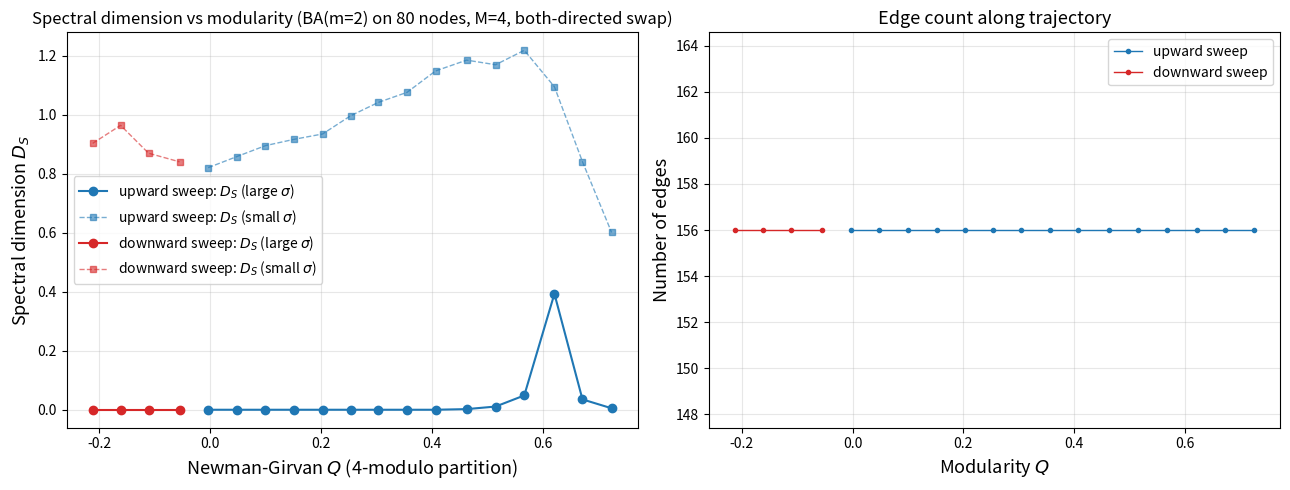

The script that saved this image:
"""Walk the Newman-Girvan modularity Q of an abstract undirected graph
in either direction by swap moves directed against a fixed modulo-M
partition.

At initialization, vertex ``v`` is assigned to community ``v % M``;
that labeling stays constant for the entire sweep.  Each iteration
proposes a swap constrained to two randomly-chosen communities
``(c1, c2)``:

    'up'   -> remove c1<->c2 edge + add within-c1 or within-c2 non-edge
              (raises within-module edge count, lowers between).
    'down' -> remove within-c1 or within-c2 edge + add c1<->c2 non-edge.

Within-edge count changes by exactly +1 ('up') or -1 ('down') per
swap, so the partition's Newman-Girvan Q tracks roughly monotonically
with iteration count -- sufficient for the threshold-driven D_S
sampling done here.

Whenever Q crosses the next ``target_dq`` increment we measure the
spectral dimension D_S via discrete diffusion, optionally with
bipartite-detection and negative-D_S retry safety nets driven by
graph thermalization.

Modularity follows Newman & Girvan (2004) with respect to the fixed
modulo partition: ``Q = sum_c [L_c/m - (D_c/2m)^2]``, where ``L_c`` is
the number of edges within community ``c``, ``D_c`` is the sum of
degrees in ``c``, and ``m = |E|``.

Run with ``--direction both`` to sweep up *and* down from the initial
graph and plot D_S vs Q over the full range.
"""
from __future__ import annotations

import argparse
import logging
import sys
import time
from dataclasses import dataclass
from typing import Iterable

import matplotlib.pyplot as plt
import networkx as nx
import numpy as np
from scipy import sparse


logger = logging.getLogger(__name__)


# ---------------------------------------------------------------------------
# Value types
# ---------------------------------------------------------------------------


@dataclass(frozen=True)
class SwapMove:
    """A swap operation that removes one edge and adds another.

    Preserves ``|E|`` (the total edge count).

    Attributes
    ----------
    remove : tuple[int, int]
        The edge to remove, with smaller index first.
    add : tuple[int, int]
        The non-edge to add, with smaller index first.
    """
    remove: tuple[int, int]
    add: tuple[int, int]


@dataclass(frozen=True)
class Measurement:
    """A single recorded point on the (Q, D_S) trajectory.

    Attributes
    ----------
    Q : float
        Newman-Girvan modularity at the time of measurement, computed
        with respect to the fixed modulo-M partition.
    ds_small : float
        Spectral dimension averaged over short diffusion times
        (small sigma).  ``NaN`` if the graph has no valid sigma points.
    ds_large : float
        Spectral dimension averaged over long diffusion times
        (large sigma).  ``NaN`` in the same conditions.
    n_edges : int
        Number of undirected edges at the measurement.
    iter : int
        Sweep iteration index at which this point was recorded.
    direction : str
        Either ``'up'`` or ``'down'``; the sweep direction this point
        belongs to.
    """
    Q: float
    ds_small: float
    ds_large: float
    n_edges: int
    iter: int
    direction: str


@dataclass
class OptimizerConfig:
    """Hyperparameters for :class:`Optimizer`.

    Attributes
    ----------
    target_dq : float
        Q increment between recorded measurements.  Smaller -> denser
        sampling, longer runtime.  Default ``0.05``.
    max_iterations : int
        Hard cap on iterations per sweep direction.  Default ``400``.
    n_diffusion_walks : int
        Number of diffusion start nodes per spectral-dimension
        measurement.  Capped at ``Graph.n_nodes`` if larger.  Default
        ``80``.
    max_sigma : int
        Maximum diffusion time per measurement.  Cost is
        ``O(max_sigma * n_diffusion_walks * nnz)``.  Default ``200``.
    thermalization : int
        Number of degree-preserving random edge swaps per
        thermalization round (used both at startup and by the safety
        wrappers around measurement).  ``0`` disables the safety
        mechanisms.  Default ``0``.
    bipartite_check_frequency : float
        Probability in ``[0, 1]`` of running an
        :meth:`Graph.is_bipartite` check before each measurement; if
        bipartite, thermalize once.  ``0`` disables.  Default ``0.0``.
    negative_retry_max : int
        Maximum thermalize-and-retry attempts when a D_S measurement
        comes back negative (a centered-difference artifact).  Default
        ``10``.
    epsilon_q_max : float
        Absolute tolerance for the up-sweep's early-exit check.  When
        ``current_Q >= (1 - 1/M) - epsilon_q_max`` we declare the
        sweep effectively at the theoretical max for the partition
        and stop, avoiding long Type-2-only tails after Q has
        plateaued.  Set to ``0`` to disable.  Default ``0.01``.
    """
    target_dq: float = 0.05
    max_iterations: int = 400
    n_diffusion_walks: int = 80
    max_sigma: int = 200
    thermalization: int = 0
    bipartite_check_frequency: float = 0.0
    negative_retry_max: int = 10
    epsilon_q_max: float = 0.01


# ---------------------------------------------------------------------------
# ProgressBar: single-line, in-place, graphical progress display
# ---------------------------------------------------------------------------


class ProgressBar:
    """Single-line, in-place graphical progress display.

    Renders a graphical bar with an iteration counter plus arbitrary
    key=value postfix data; updates in place via carriage return and
    an ANSI clear-to-end-of-line escape.  Disabled (no-op) when the
    output stream is not a TTY (e.g. inside a pipe / log file), so
    output stays clean in those contexts.

    Use as a context manager so the trailing newline is emitted on
    exit::

        with ProgressBar(total=100, desc='up') as bar:
            for i in range(100):
                bar.update(current=i, Q=f'{q:.4f}')

    Attributes
    ----------
    BAR_FILLED, BAR_EMPTY : str
        Glyphs used for the filled / empty portions of the bar.
    """

    BAR_FILLED = '█'
    BAR_EMPTY = '░'
    _MIN_INTERVAL = 0.05  # seconds; cap renders at ~20 fps

    def __init__(self, total, desc='', bar_width=30, stream=None):
        self.total = max(0, int(total))
        self.desc = str(desc)
        self.bar_width = max(4, int(bar_width))
        self.stream = stream or sys.stderr
        self.current = 0
        self.postfix: dict[str, str] = {}
        self._enabled = bool(getattr(self.stream, 'isatty', lambda: False)())
        self._last_render = 0.0

    def __enter__(self):
        return self

    def __exit__(self, exc_type, exc_val, exc_tb):
        self.close()

    def update(self, current=None, force=False, **postfix):
        """Refresh the bar with new state.

        Parameters
        ----------
        current : int, optional
            Iteration index.  If omitted, the previous value is kept.
        force : bool, optional
            If True, render immediately, bypassing the throttle.
        **postfix
            key=value pairs displayed after the bar.  Insertion order
            is preserved on first add; existing keys are updated in
            place.
        """
        if current is not None:
            self.current = int(current)
        if postfix:
            self.postfix.update({k: str(v) for k, v in postfix.items()})
        if not self._enabled:
            return
        now = time.monotonic()
        if not force and (now - self._last_render < self._MIN_INTERVAL):
            return
        self._render()
        self._last_render = now

    def write_above(self, message):
        """Print ``message`` on its own line above the bar without
        permanently disrupting the bar.

        Falls back to a plain ``print`` on non-TTY streams.
        """
        if not self._enabled:
            print(message, file=self.stream)
            return
        self.stream.write('\r\x1b[2K' + str(message) + '\n')
        self.stream.flush()
        self._render()

    def close(self):
        """Render the final state and move the cursor to a fresh line.

        Idempotent.  Called automatically when the bar is used as a
        context manager.
        """
        if not self._enabled:
            return
        self._render()
        self.stream.write('\n')
        self.stream.flush()
        self._enabled = False

    def _render(self):
        bar = self._make_bar()
        post = '  '.join(f"{k}={v}" for k, v in self.postfix.items())
        remaining = max(0, self.total - self.current)
        line = (f"{self.desc} [{bar}] {self.current}/{self.total} "
                f"({remaining} left)  {post}")
        self.stream.write('\r\x1b[2K' + line)
        self.stream.flush()

    def _make_bar(self):
        if self.total == 0:
            return self.BAR_EMPTY * self.bar_width
        filled = min(self.bar_width,
                     int(self.bar_width * self.current / self.total))
        return (self.BAR_FILLED * filled
                + self.BAR_EMPTY * (self.bar_width - filled))


# ---------------------------------------------------------------------------
# Graph: immutable wrapper around a scipy sparse adjacency, with all the
# operations we need (modularity, spectral dimension, swap, thermalize, ...).
# ---------------------------------------------------------------------------


class Graph:
    """Immutable undirected graph backed by a scipy sparse adjacency.

    Construction is via ``Graph(adjacency)`` or one of the factory
    classmethods (:meth:`mst`, :meth:`barabasi_albert`).  All
    transformations -- :meth:`with_swap`, :meth:`thermalize` -- return
    a new ``Graph`` rather than mutating in place, so any ``Graph``
    instance is safe to share between callers.

    Parameters
    ----------
    adjacency : scipy.sparse.spmatrix
        Symmetric, binary (0/1) adjacency.  Self-loops are not
        expected and are not enforced against.
    """

    # --- construction --------------------------------------------------

    def __init__(self, adjacency):
        self._A = adjacency.tocsc()

    @classmethod
    def mst(cls, n_nodes, rng):
        """Build the minimum spanning tree of a complete graph on
        ``n_nodes`` with iid uniform edge weights.

        Generates a symmetric weight matrix W ~ Uniform[0, 1) for all
        off-diagonal entries, computes the MST, and binarizes.  Result
        has exactly ``n_nodes - 1`` edges, is connected, and is always
        bipartite (every tree is).

        Parameters
        ----------
        n_nodes : int
            Number of nodes.
        rng : numpy.random.Generator
            Random source for the edge weights.

        Returns
        -------
        Graph
        """
        if n_nodes <= 1:
            return cls(sparse.csc_matrix((n_nodes, n_nodes)))
        W = rng.random((n_nodes, n_nodes))
        W = (W + W.T) / 2
        np.fill_diagonal(W, 0.0)
        mst = sparse.csgraph.minimum_spanning_tree(sparse.csr_matrix(W))
        A = mst.maximum(mst.T)
        A.data[:] = 1.0
        return cls(A)

    @classmethod
    def barabasi_albert(cls, n_nodes, m, rng):
        """Build a Barabasi-Albert preferential-attachment graph.

        Wraps ``networkx.barabasi_albert_graph(n_nodes, m)``.  Each new
        node attaches to ``m`` existing nodes with probability
        proportional to current degree; asymptotic degree distribution
        ``P(k) ~ k^{-3}`` (scale-free).  ``m == 1`` is a tree (always
        bipartite); ``m >= 2`` generally has odd cycles.

        Parameters
        ----------
        n_nodes : int
            Total node count.  If ``n_nodes <= m``, falls back to a
            complete graph on those nodes.
        m : int
            Edges added per new node.  Must be ``>= 1``.
        rng : numpy.random.Generator
            Used to draw a 32-bit seed for networkx (so the graph is
            reproducible from this script's seed).

        Returns
        -------
        Graph
        """
        if n_nodes <= 0:
            return cls(sparse.csc_matrix((0, 0)))
        if n_nodes <= m:
            G = nx.complete_graph(n_nodes)
        else:
            seed = int(rng.integers(0, 2**31 - 1))
            G = nx.barabasi_albert_graph(n_nodes, m, seed=seed)
        A = nx.to_scipy_sparse_array(G, format='csc', dtype=float)
        A.data[:] = 1.0
        return cls(A)

    # --- repr / accessors ---------------------------------------------

    def __repr__(self):
        return f"Graph(n_nodes={self.n_nodes}, n_edges={self.n_edges})"

    @property
    def adjacency(self):
        """The symmetric binary adjacency as a CSC matrix."""
        return self._A

    @property
    def n_nodes(self):
        """Number of nodes."""
        return self._A.shape[0]

    @property
    def n_edges(self):
        """Number of undirected edges."""
        return int(self._A.nnz / 2)

    @property
    def degree(self):
        """Degree sequence as a 1-D ``numpy.ndarray`` of int.

        ``self.degree[i]`` is the number of edges incident to node ``i``.
        """
        return np.asarray(self._A.sum(axis=0)).ravel().astype(int)

    def has_edge(self, i, j):
        """Return True iff ``(i, j)`` is an edge."""
        return self._A[i, j] != 0

    def edges(self):
        """Return the edge list as ``(i, j)`` tuples with ``i < j``.

        Returns
        -------
        list of tuple[int, int]
        """
        coo = sparse.triu(self._A, k=1).tocoo()
        return [(int(i), int(j))
                for i, j in zip(coo.row.tolist(), coo.col.tolist())]

    # --- structural queries -------------------------------------------

    def is_bipartite(self):
        """Return True iff the graph is bipartite.

        A graph is bipartite iff its node set admits a 2-coloring with
        no monochromatic edge -- equivalently, contains no odd cycle.
        Empty / zero-edge graphs are trivially bipartite.

        Returns
        -------
        bool
        """
        if self.n_nodes == 0 or self._A.nnz == 0:
            return True
        return nx.is_bipartite(nx.from_scipy_sparse_array(self._A))

    # --- random walk / spectral dimension -----------------------------

    def transition_matrix(self):
        """Build the column-stochastic random-walk transition matrix.

        ``T[i, j] = A[i, j] / deg(j)``.  Each column for a node with
        ``deg > 0`` sums to 1.  Isolated-node columns are all zero
        (we substitute ``deg = 1`` to avoid division by zero, which
        leaves the zero column untouched -- the walker has no out-mass
        and stays put, which is the semantically correct behavior).

        Returns
        -------
        scipy.sparse.csc_matrix or None
            ``None`` if the graph has no nodes; otherwise the
            ``(n, n)`` transition matrix.
        """
        if self.n_nodes == 0:
            return None
        deg = self.degree.astype(float)
        deg[deg == 0] = 1.0
        return (self._A @ sparse.diags(1.0 / deg)).tocsc()

    def diffuse(self, starts, max_sigma):
        """Run discrete random-walk diffusion from each start node.

        For each ``start`` index, computes the return probability
        ``P(sigma) = (T^sigma)[start, start]`` for every
        ``sigma in {0, 1, ..., max_sigma}`` by successive sparse
        matrix-vector products.  ``P(0) = 1`` by definition.

        Parameters
        ----------
        starts : numpy.ndarray of int
            Indices of the start nodes; one diffusion process per
            start.  Shape ``(n_diffusion_walks,)``.
        max_sigma : int
            Maximum diffusion time (inclusive).

        Returns
        -------
        numpy.ndarray of float
            Return probabilities, shape
            ``(n_diffusion_walks, max_sigma + 1)``.  Entry
            ``[w, sigma]`` is ``P_w(sigma)``.
        """
        T = self.transition_matrix()
        n_diffusion_walks = len(starts)
        rp = np.zeros((n_diffusion_walks, max_sigma + 1))
        rp[:, 0] = 1.0
        if T is None:
            return rp
        prob = np.zeros((T.shape[0], n_diffusion_walks))
        prob[starts, np.arange(n_diffusion_walks)] = 1.0
        for sigma in range(1, max_sigma + 1):
            prob = T @ prob
            rp[:, sigma] = prob[starts, np.arange(n_diffusion_walks)]
        return rp

    def spectral_dimension(self, n_diffusion_walks, max_sigma, rng,
                           tail_fraction=0.2):
        """Estimate the spectral dimension at small and large sigma.

        The spectral dimension is

            ``D_S(sigma) = -2 * d log P(sigma) / d log sigma``

        We diffuse from ``n_diffusion_walks`` randomly-chosen start
        nodes, average their return probabilities, extract D_S(sigma)
        by centered finite differences on log-log data (with one-sided
        formulas at the endpoints), and return the means over the
        first ``tail_fraction`` and last ``tail_fraction`` of valid
        sigma values.

        Parameters
        ----------
        n_diffusion_walks : int
            Number of starts.  Capped at ``self.n_nodes`` if larger.
        max_sigma : int
            Maximum diffusion time.
        rng : numpy.random.Generator
            Random source for choosing start nodes.
        tail_fraction : float, optional
            Fraction of valid sigmas at each end to average over.  Must
            lie in ``(0, 0.5]``.  Default ``0.2``.

        Returns
        -------
        D_S_small : float
            Mean D_S over the first tail (short-time / local geometry).
            ``NaN`` if A is empty or no valid sigma points.
        D_S_large : float
            Mean D_S over the last tail (long-time / global geometry).
            ``NaN`` in the same conditions.

        Notes
        -----
        Centered differences at the endpoints can amplify tail noise
        (small log-sigma denominator), and bipartite oscillations of
        P(sigma) can poison the slope.  For long-time D_S extraction
        on near-bipartite or fragmented graphs, a log-log linear
        regression over a fixed window is more robust.
        """
        if self.n_nodes == 0:
            return float('nan'), float('nan')
        n = min(n_diffusion_walks, self.n_nodes)
        starts = rng.choice(self.n_nodes, size=n, replace=False)
        rp = self.diffuse(starts, max_sigma).mean(axis=0)
        sigma = np.arange(len(rp))
        valid = (sigma > 1) & (rp > 0)
        s, p = sigma[valid].astype(float), rp[valid]
        if len(s) < 2:
            return float('nan'), float('nan')
        log_s, log_p = np.log(s), np.log(p)
        ds = np.empty(len(log_s))
        ds[1:-1] = (log_p[2:] - log_p[:-2]) / (log_s[2:] - log_s[:-2])
        ds[0] = (log_p[1] - log_p[0]) / (log_s[1] - log_s[0])
        ds[-1] = (log_p[-1] - log_p[-2]) / (log_s[-1] - log_s[-2])
        D_S = -2.0 * ds
        n_tail = max(1, int(len(D_S) * tail_fraction))
        return float(np.mean(D_S[:n_tail])), float(np.mean(D_S[-n_tail:]))

    # --- modularity ---------------------------------------------------

    def modularity(self, labels):
        """Newman-Girvan modularity Q for a given partition.

        ``Q = sum_c [L_c/m - (D_c/2m)^2]`` where ``L_c`` is the number
        of edges within community ``c``, ``D_c`` is the sum of degrees
        of nodes in ``c``, and ``m = |E|``.

        Parameters
        ----------
        labels : sequence of int, length ``self.n_nodes``
            Community label per node.  Distinct values are treated as
            distinct communities; labels need not be dense or start
            at 0.

        Returns
        -------
        float
            Modularity.  Range ``[-0.5, 1)``: 0 = no community
            structure, ~1 = strong community structure, negative =
            anti-community structure.

        Raises
        ------
        ValueError
            If ``len(labels) != self.n_nodes``.
        """
        n = self.n_nodes
        if len(labels) != n:
            raise ValueError(
                f"labels has length {len(labels)} but graph has {n} nodes")
        if n == 0:
            return 0.0
        deg = self.degree
        m2 = float(deg.sum())
        if m2 == 0:
            return 0.0
        labels_arr = np.asarray(labels)
        A_dense = self._A.toarray()
        Q = 0.0
        for c in np.unique(labels_arr):
            nodes = np.where(labels_arr == c)[0]
            intra = float(A_dense[np.ix_(nodes, nodes)].sum())
            d_c = float(deg[nodes].sum())
            Q += intra / m2 - (d_c / m2) ** 2
        return Q

    # --- transformations ----------------------------------------------

    def with_swap(self, move):
        """Return a new graph with one edge swapped.

        Parameters
        ----------
        move : SwapMove
            The edge to remove and the non-edge to add.

        Returns
        -------
        Graph
            New graph; ``self`` is not modified.
        """
        A = self._A.tolil()
        ri, rj = move.remove
        ai, aj = move.add
        A[ri, rj] = 0.0
        A[rj, ri] = 0.0
        A[ai, aj] = 1.0
        A[aj, ai] = 1.0
        return Graph(A.tocsc())

    def thermalize(self, n_swaps, rng, max_attempts_per_swap=200):
        """Return a new graph after ``n_swaps`` random edge swaps.

        Each swap (i) picks a random edge to remove, retrying until
        both endpoints have degree ``> 1`` (so the removal will not
        isolate either), then (ii) picks a uniformly random non-edge
        to add.  ``|E|`` is preserved by construction; minimum degree
        stays ``>= 1``.

        Parameters
        ----------
        n_swaps : int
            Number of swaps; ``<= 0`` returns an unchanged copy.
        rng : numpy.random.Generator
            Random source for picking edges and non-edges.
        max_attempts_per_swap : int, optional
            Cap on retries per pick (both for finding a removable edge
            and for finding a valid non-edge).  If exceeded for any
            swap, thermalization stops early.  Default ``200``.

        Returns
        -------
        Graph
            New graph; ``self`` is not modified.

        Notes
        -----
        This is a "double-edge swap" preserving the edge count but
        NOT the full degree sequence.  For a degree-sequence-preserving
        rewiring, a swap would need to be ``(a, b), (c, d) -> (a, c),
        (b, d)``.
        """
        if n_swaps <= 0 or self.n_nodes == 0:
            return Graph(self._A.copy())
        A = self._A.tolil(copy=True)
        n = A.shape[0]
        deg = self.degree.copy()
        edges = self.edges()
        edge_set = set(edges)

        for _ in range(n_swaps):
            ri = rj = remove_idx = None
            for _ in range(max_attempts_per_swap):
                idx = int(rng.integers(len(edges)))
                i, j = edges[idx]
                if deg[i] > 1 and deg[j] > 1:
                    ri, rj, remove_idx = i, j, idx
                    break
            if ri is None:
                break

            ai = aj = None
            for _ in range(max_attempts_per_swap):
                ij = rng.integers(0, n, size=2)
                i, j = int(ij[0]), int(ij[1])
                if i == j:
                    continue
                if i > j:
                    i, j = j, i
                if (i, j) in edge_set or (i, j) == (ri, rj):
                    continue
                ai, aj = i, j
                break
            if ai is None:
                break

            A[ri, rj] = 0.0
            A[rj, ri] = 0.0
            A[ai, aj] = 1.0
            A[aj, ai] = 1.0
            deg[ri] -= 1
            deg[rj] -= 1
            deg[ai] += 1
            deg[aj] += 1
            edge_set.discard((ri, rj))
            edge_set.add((ai, aj))
            edges[remove_idx] = (ai, aj)

        return Graph(A.tocsc())


# ---------------------------------------------------------------------------
# Optimizer: walks Q in a given direction by swap moves directed against
# a fixed modulo-M partition.
# ---------------------------------------------------------------------------


class Optimizer:
    """Module-targeted swap-move modularity sweep.

    Walks Newman-Girvan modularity Q in a chosen direction by swap
    moves constrained against a *fixed* partition (``labels``, passed
    at construction).  Two move types are available on the up-sweep:

      Type 1 (Q-changing): pick (c1, c2) at random; ``'up'`` removes
      a c1<->c2 edge and adds a within-c1 or within-c2 non-edge,
      ``'down'`` does the reverse.  Removed edges are constrained to
      have both endpoints at degree > 1 so the move never isolates
      a node.

      Type 2 (Q-preserving, fallback for ``'up'``): inside a randomly-
      chosen module, move a within-module edge from the highest-
      degree node to the lowest-degree node.  Modularity is exactly
      preserved but degree is rebalanced, unblocking Type-1 moves
      that were stuck on degree-1 endpoints.

    Type 2 is used only when Type 1 has no eligible move on the
    current iteration, so every Q-changing move that's available is
    still taken first.  Records D_S at every ``target_dq`` crossing,
    with bipartite-detection and negative-D_S retry safety nets
    driven by graph thermalization.

    Parameters
    ----------
    config : OptimizerConfig
        Hyperparameters.
    rng : numpy.random.Generator
        Random source for moves, walks, and thermalization.
    labels : sequence of int
        Per-node community labels; held constant for the entire run.
        Length must match the graph passed to :meth:`sweep`.

    Examples
    --------
    >>> rng = np.random.default_rng(0)
    >>> g = Graph.barabasi_albert(60, m=2, rng=rng)
    >>> M = 4
    >>> labels = [v % M for v in range(g.n_nodes)]
    >>> opt = Optimizer(OptimizerConfig(target_dq=0.02), rng, labels)
    >>> measurements = opt.sweep(g, direction='up')
    """

    def __init__(self, config, rng, labels):
        self.config = config
        self.rng = rng
        self.labels = list(labels)

    def sweep(self, initial, direction):
        """Sweep Q from ``initial`` in the given direction.

        Parameters
        ----------
        initial : Graph
            Starting graph.  Not mutated.
        direction : {'up', 'down'}
            Direction in which Q should walk.

        Returns
        -------
        list of Measurement
            One per recorded measurement.  The first entry is always
            the initial-graph measurement at iter 0.

        Raises
        ------
        ValueError
            If ``direction`` is not ``'up'`` or ``'down'``, or if
            ``len(self.labels) != initial.n_nodes``.
        """
        if direction not in ('up', 'down'):
            raise ValueError(
                f"direction must be 'up' or 'down', got {direction!r}")
        if len(self.labels) != initial.n_nodes:
            raise ValueError(
                f"labels has length {len(self.labels)} but graph has "
                f"{initial.n_nodes} nodes")
        sign = 1.0 if direction == 'up' else -1.0
        cfg = self.config
        desc = '↑ up  ' if direction == 'up' else '↓ down'

        # Theoretical max for the fixed partition, computed once.
        # Q_max = 1 - 1/M for M balanced modules with all edges within;
        # we use it as the up-sweep early-exit reference.
        n_modules = len(set(self.labels))
        q_max_target = 1.0 - 1.0 / n_modules if n_modules > 0 else 0.0

        with ProgressBar(total=cfg.max_iterations, desc=desc) as bar:
            graph, m = self._measure(initial, iter_=0,
                                     direction=direction, bar=bar)
            measurements = [m]
            initial_Q = m.Q
            current_Q = m.Q
            self._update_bar(bar, current=0, m=m, n_meas=1,
                             initial_Q=initial_Q, force=True)
            next_threshold = current_Q + sign * cfg.target_dq

            exit_reason = "reached max iterations"
            last_iter = 0
            type_counts = {'type1': 0, 'type2': 0}
            for it in range(1, cfg.max_iterations + 1):
                last_iter = it
                move, kind = self._propose_swap(graph, direction)
                if move is None:
                    exit_reason = "no eligible swap (local extremum)"
                    break
                type_counts[kind] += 1

                graph = graph.with_swap(move)
                current_Q = graph.modularity(self.labels)
                bar.update(current=it,
                           Q=f"{current_Q:.4f}",
                           dQ=f"{current_Q - initial_Q:+.3f}",
                           E=graph.n_edges,
                           t1=type_counts['type1'],
                           t2=type_counts['type2'])

                crossed = (current_Q >= next_threshold) if direction == 'up' \
                    else (current_Q <= next_threshold)
                if crossed:
                    graph, m = self._measure(graph, iter_=it,
                                             direction=direction, bar=bar)
                    measurements.append(m)
                    current_Q = m.Q
                    self._update_bar(bar, current=it, m=m,
                                     n_meas=len(measurements),
                                     initial_Q=initial_Q, force=True,
                                     t1=type_counts['type1'],
                                     t2=type_counts['type2'])
                    next_threshold = current_Q + sign * cfg.target_dq

                if (direction == 'up'
                        and cfg.epsilon_q_max > 0
                        and current_Q >= q_max_target - cfg.epsilon_q_max):
                    exit_reason = (
                        f"within ε={cfg.epsilon_q_max:.4f} of theoretical "
                        f"max (1-1/M={q_max_target:.4f})"
                    )
                    break

            # Final render so the bar reflects the actual stop state
            # regardless of the throttle.
            bar.update(current=last_iter, force=True,
                       t1=type_counts['type1'], t2=type_counts['type2'])

        logger.info(
            "Sweep finished (%s): %s after %d iterations "
            "(%d type-1, %d type-2); %d measurements, "
            "Q: %.4f -> %.4f (Δ%+.4f)",
            direction, exit_reason, last_iter,
            type_counts['type1'], type_counts['type2'],
            len(measurements),
            measurements[0].Q, measurements[-1].Q,
            measurements[-1].Q - measurements[0].Q,
        )
        return measurements

    # --- internals -----------------------------------------------------

    @staticmethod
    def _update_bar(bar, current=None, m=None, n_meas=None,
                    initial_Q=None, force=False, **extra):
        """Refresh ``bar`` with measurement-derived state.

        Convenience helper that builds the postfix dict from the
        latest ``Measurement`` and any extra key=value pairs.  Keeps
        the postfix order consistent across calls.
        """
        kwargs = {}
        if m is not None:
            kwargs['Q'] = f"{m.Q:.4f}"
            if initial_Q is not None:
                kwargs['dQ'] = f"{m.Q - initial_Q:+.3f}"
            kwargs['E'] = m.n_edges
        if n_meas is not None:
            kwargs['meas'] = n_meas
        if m is not None:
            kwargs['D_S'] = f"({m.ds_small:.3f}, {m.ds_large:.3f})"
        kwargs.update(extra)
        bar.update(current=current, force=force, **kwargs)

    def _propose_swap(self, graph, direction):
        """Top-level swap proposal.

        Tries the Q-changing module-pair swap (Type 1) first; on
        ``'up'`` falls back to the Q-preserving intra-module degree
        rebalancing swap (Type 2) when Type 1 has no eligible move.
        Type 2 doesn't advance Q on its own, but it shifts degree
        from high-degree to low-degree nodes inside a module so
        previously stuck Type 1 moves (blocked by degree-1
        endpoints) can succeed on subsequent iterations.

        Parameters
        ----------
        graph : Graph
        direction : {'up', 'down'}

        Returns
        -------
        move : SwapMove or None
            The proposed swap, or ``None`` if both move types fail.
        kind : str or None
            ``'type1'`` if Type 1 produced ``move``, ``'type2'`` if
            Type 2 did, or ``None`` if ``move`` is ``None``.  Caller
            uses this to track per-type fire counts.
        """
        move = self._propose_type1(graph, direction)
        if move is not None:
            return move, 'type1'
        if direction == 'up':
            move = self._propose_type2(graph)
            if move is not None:
                return move, 'type2'
        return None, None

    def _propose_type1(self, graph, direction,
                       max_pair_retries=50, max_add_retries=30):
        """Module-pair-directed swap (Type 1).

        Picks two distinct communities (c1, c2) uniformly at random
        from ``self.labels``, then proposes a swap constrained to
        that pair.  By construction such a swap pushes the within-
        edge count in the desired direction (``'up'`` removes a
        between-edge and adds a within; ``'down'`` does the reverse).

        The removed edge must have both endpoints at degree ``> 1``
        so the move can never isolate a node; this is the
        constraint the user observed plateauing the up-sweep.

        Parameters
        ----------
        graph : Graph
        direction : {'up', 'down'}
        max_pair_retries : int, optional
            Max draws of (c1, c2) before giving up.  Default ``50``.
        max_add_retries : int, optional
            Max attempts to find a valid non-edge to add for a given
            (c1, c2).  Default ``30``.

        Returns
        -------
        SwapMove or None
            ``None`` if no valid swap was found within the retry
            budget (e.g. a single-community partition, no eligible
            edges, or all candidate removes blocked by the
            degree-1 protection).
        """
        edges = graph.edges()
        if not edges:
            return None

        labels = self.labels
        unique_comms = sorted(set(labels))
        if len(unique_comms) < 2:
            return None

        nodes_by_comm: dict[int, list[int]] = {c: [] for c in unique_comms}
        for i, c in enumerate(labels):
            nodes_by_comm[c].append(i)

        deg = graph.degree
        edges_by_pair: dict[tuple[int, int], list[tuple[int, int]]] = {}
        for i, j in edges:
            if deg[i] <= 1 or deg[j] <= 1:
                continue  # degree-1 protection: skip un-removable edges
            ci, cj = labels[i], labels[j]
            key = (ci, cj) if ci <= cj else (cj, ci)
            edges_by_pair.setdefault(key, []).append((i, j))

        A = graph.adjacency

        for _ in range(max_pair_retries):
            pair = self.rng.choice(len(unique_comms), size=2, replace=False)
            c1, c2 = unique_comms[int(pair[0])], unique_comms[int(pair[1])]
            pair_key = (c1, c2) if c1 <= c2 else (c2, c1)

            if direction == 'up':
                remove_pool = edges_by_pair.get(pair_key, [])
            else:
                remove_pool = (edges_by_pair.get((c1, c1), [])
                               + edges_by_pair.get((c2, c2), []))
            if not remove_pool:
                continue
            ri, rj = remove_pool[int(self.rng.integers(len(remove_pool)))]

            add = None
            for _ in range(max_add_retries):
                if direction == 'up':
                    target_c = c1 if self.rng.random() < 0.5 else c2
                    pool = nodes_by_comm[target_c]
                    if len(pool) < 2:
                        continue
                    pick = self.rng.choice(len(pool), size=2, replace=False)
                    i, j = pool[int(pick[0])], pool[int(pick[1])]
                else:
                    p1, p2 = nodes_by_comm[c1], nodes_by_comm[c2]
                    if not p1 or not p2:
                        continue
                    i = p1[int(self.rng.integers(len(p1)))]
                    j = p2[int(self.rng.integers(len(p2)))]
                if i == j:
                    continue
                if i > j:
                    i, j = j, i
                if A[i, j] != 0:
                    continue
                if (i, j) == (ri, rj):
                    continue
                add = (i, j)
                break
            if add is None:
                continue

            return SwapMove(remove=(ri, rj), add=add)

        return None

    def _propose_type2(self, graph,
                       max_module_retries=10, max_edge_retries=20):
        """Intra-module degree-rebalancing swap (Type 2).

        Within a randomly-chosen module ``c``: picks the highest-
        degree node ``u`` and the lowest-degree node ``v``, finds a
        within-module edge ``(u, w)``, and proposes the swap
        ``remove (u, w), add (v, w)``.  Both endpoints stay in
        ``c``, so ``L_c`` (within-edges) and ``D_c`` (degree sum) are
        unchanged -- modularity is exactly preserved.  Net effect on
        degrees: ``u`` loses one, ``v`` gains one, ``w`` is unchanged.

        Used as a fallback when :meth:`_propose_type1` plateaus
        (typically because remaining between-module edges all have a
        degree-1 endpoint).  Rebalancing degree from ``u`` to ``v``
        unblocks future Type-1 moves incident on previously-low-
        degree nodes.

        Parameters
        ----------
        graph : Graph
        max_module_retries : int, optional
            Max draws of a module before giving up.  Default ``10``.
        max_edge_retries : int, optional
            Max attempts to find a valid ``(u, w)`` edge for the
            chosen module.  Default ``20``.

        Returns
        -------
        SwapMove or None
            ``None`` if no valid rebalancing move exists in any of
            the sampled modules within the retry budget.
        """
        labels = self.labels
        deg = graph.degree
        A = graph.adjacency

        nodes_by_comm: dict[int, list[int]] = {}
        for i, c in enumerate(labels):
            nodes_by_comm.setdefault(c, []).append(i)
        unique_comms = list(nodes_by_comm)
        if not unique_comms:
            return None

        for _ in range(max_module_retries):
            c = unique_comms[int(self.rng.integers(len(unique_comms)))]
            nodes_c = nodes_by_comm[c]
            if len(nodes_c) < 2:
                continue

            deg_c = [int(deg[i]) for i in nodes_c]
            max_d = max(deg_c)
            min_d = min(deg_c)
            if max_d <= 1 or max_d == min_d:
                # Either un-removable (would isolate u) or no degree
                # gradient to rebalance.
                continue

            u_candidates = [nodes_c[k] for k, d in enumerate(deg_c)
                            if d == max_d]
            v_candidates = [nodes_c[k] for k, d in enumerate(deg_c)
                            if d == min_d]
            u = u_candidates[int(self.rng.integers(len(u_candidates)))]
            v = v_candidates[int(self.rng.integers(len(v_candidates)))]
            if u == v:
                continue

            u_within = [w for w in nodes_c if w != u and A[u, w] != 0]
            if not u_within:
                continue

            order = self.rng.permutation(len(u_within))
            for k in order[:max_edge_retries]:
                w = u_within[int(k)]
                if w == v:
                    continue
                if A[v, w] != 0:
                    continue
                ri, rj = (u, w) if u < w else (w, u)
                ai, aj = (v, w) if v < w else (w, v)
                return SwapMove(remove=(ri, rj), add=(ai, aj))

        return None

    def _measure(self, graph, iter_, direction, bar=None):
        """Measure D_S with bipartite-detection and negative-D_S retry
        safety wrappers.

        Parameters
        ----------
        graph : Graph
        iter_ : int
            Sweep iteration index, stored on the resulting Measurement.
        direction : str
            ``'up'`` or ``'down'``, stored on the resulting Measurement.
        bar : ProgressBar, optional
            If provided, safety-mechanism log lines are written above
            the bar via :meth:`ProgressBar.write_above` rather than
            via the standard logger.  Keeps the live progress display
            uncluttered while still surfacing retries.

        Returns
        -------
        graph_after : Graph
            Possibly-thermalized graph.  The caller should adopt it.
        measurement : Measurement
            With Q recomputed against ``self.labels`` on
            ``graph_after``.
        """
        cfg = self.config

        def _emit(msg):
            if bar is not None:
                bar.write_above(msg)
            else:
                logger.info(msg)

        if (cfg.thermalization > 0
                and cfg.bipartite_check_frequency > 0
                and self.rng.random() < cfg.bipartite_check_frequency
                and graph.is_bipartite()):
            _emit("    [bipartite -> thermalize]")
            graph = graph.thermalize(cfg.thermalization, self.rng)

        ds_s = ds_l = float('nan')
        for retry in range(cfg.negative_retry_max + 1):
            ds_s, ds_l = graph.spectral_dimension(
                cfg.n_diffusion_walks, cfg.max_sigma, self.rng)
            if np.isnan(ds_s) or np.isnan(ds_l):
                break
            if ds_s >= 0 and ds_l >= 0:
                break
            if cfg.thermalization == 0 or retry == cfg.negative_retry_max:
                break
            _emit(f"    [negative D_S (s={ds_s:.3f}, l={ds_l:.3f}) -> "
                  f"thermalize, retry {retry + 1}]")
            graph = graph.thermalize(cfg.thermalization, self.rng)

        Q = graph.modularity(self.labels)
        return graph, Measurement(Q=Q, ds_small=ds_s, ds_large=ds_l,
                                  n_edges=graph.n_edges, iter=iter_,
                                  direction=direction)


# ---------------------------------------------------------------------------
# CLI
# ---------------------------------------------------------------------------


def _build_initial(args, rng):
    """Construct the initial graph from CLI args.

    Parameters
    ----------
    args : argparse.Namespace
        Parsed CLI arguments; uses ``init``, ``n_nodes``, ``ba_m``.
    rng : numpy.random.Generator

    Returns
    -------
    graph : Graph
    label : str
        Human-readable description of the initial graph.
    """
    if args.init == 'mst':
        return Graph.mst(args.n_nodes, rng), f"MST on {args.n_nodes} nodes"
    if args.init == 'ba':
        return (Graph.barabasi_albert(args.n_nodes, args.ba_m, rng),
                f"BA(m={args.ba_m}) on {args.n_nodes} nodes")
    raise ValueError("You must either init with --init ba or --init mst")


def _make_parser():
    parser = argparse.ArgumentParser(
        description="Module-targeted modularity sweep with "
                    "spectral-dimension measurement at each Q increment.")

    g_init = parser.add_argument_group("initial graph")
    g_init.add_argument('--init', choices=['mst', 'ba'],
                        default='ba',
                        help='Initial topology: Barabasi-Albert or '
                             'Minimum Spanning Tree of a random complete '
                             'graph.')
    g_init.add_argument('--n-nodes', type=int, default=80,
                        help='Number of nodes in the initial graph.')
    g_init.add_argument('--ba-m', type=int, default=2,
                        help='BA preferential-attachment parameter m '
                             '(>= 1; m=1 is a tree.  Choose m > 1 if you '
                             'want actual results).')
    g_init.add_argument('--target-n-modules', type=int, default=4,
                        help='Number of modules to target.  Vertex v is '
                             'assigned to community v %% M at '
                             'initialization, and that labeling drives '
                             'all swap proposals throughout the sweep.')

    g_sweep = parser.add_argument_group("sweep")
    g_sweep.add_argument('--direction', choices=['up', 'down', 'both'],
                         default='both',
                         help='Walk Q upward, downward, or both from '
                              'the initial graph.')
    g_sweep.add_argument('--target-dq', type=float, default=0.05,
                         help='Record measurements every dQ '
                              '(target change in modularity).')
    g_sweep.add_argument('--max-iterations', type=int, default=1000,
                         help='Hard cap on iterations in each direction.')
    g_sweep.add_argument('--epsilon-q-max', type=float, default=0.01,
                         help='Up-sweep early-exit tolerance: stop when '
                              'Q is within this absolute distance of '
                              'the theoretical max 1-1/M.  0 disables.')

    g_meas = parser.add_argument_group("D_S measurement")
    g_meas.add_argument('--n-diffusion-walks', type=int, default=80,
                        help='Diffusion start nodes per measurement.')
    g_meas.add_argument('--max-sigma', type=int, default=200,
                        help='Maximum diffusion time per measurement.')

    g_safe = parser.add_argument_group("safety")
    g_safe.add_argument('--thermalization', type=int, default=0,
                        help='Number of degree-preserving random edge '
                             'swaps after initial construction (also '
                             'used by the bipartite/negative-D_S '
                             'safety mechanisms).  0 disables safety.')
    g_safe.add_argument('--bipartite-check-frequency', type=float,
                        default=0.0,
                        help='Probability in [0, 1] of checking for '
                             'bipartiteness before each measurement; '
                             'if bipartite, re-thermalize.')
    g_safe.add_argument('--negative-retry-max', type=int, default=10,
                        help='Max thermalize-and-retry attempts when '
                             'D_S comes back negative.')

    g_misc = parser.add_argument_group("misc")
    g_misc.add_argument('--seed', type=int, default=0,
                        help='RNG seed for reproducibility.')
    g_misc.add_argument('--save', type=str,
                        default='./spectral_vs_modularity.png',
                        help='Path to save the output plot.')
    return parser


def _plot(measurements, label, direction, save_path, n_modules):
    """Render the (Q, D_S) and (Q, |E|) panels and save to disk.

    Parameters
    ----------
    measurements : Iterable[Measurement]
        All recorded measurements across both sweep directions.
    label : str
        Initial-graph description for the plot title.
    direction : str
        ``'up'``, ``'down'``, or ``'both'``; used in the plot title.
    save_path : str
        Output path for the PNG figure.
    n_modules : int
        The fixed module count M used by the sweep, displayed in the
        plot title and x-axis label.
    """
    measurements = list(measurements)
    if not measurements:
        return
    Q = np.array([m.Q for m in measurements])
    Dl = np.array([m.ds_large for m in measurements])
    Ds = np.array([m.ds_small for m in measurements])
    Es = np.array([m.n_edges for m in measurements])
    dirs = np.array([m.direction for m in measurements])

    fig, (ax1, ax2) = plt.subplots(1, 2, figsize=(13, 5))
    direction_styles = [
        ('up', 'C0', 'upward sweep'),
        ('down', 'C3', 'downward sweep'),
    ]
    for dval, color, dlabel in direction_styles:
        mask = dirs == dval
        if not mask.any():
            continue
        order = np.argsort(Q[mask])
        Q_d = Q[mask][order]
        Dl_d = Dl[mask][order]
        Ds_d = Ds[mask][order]
        Es_d = Es[mask][order]
        ax1.plot(Q_d, Dl_d, color=color, marker='o', linestyle='-',
                 linewidth=1.5, markersize=6,
                 label=f'{dlabel}: $D_S$ (large $\\sigma$)')
        ax1.plot(Q_d, Ds_d, color=color, marker='s', linestyle='--',
                 linewidth=1.0, markersize=5, alpha=0.6,
                 label=f'{dlabel}: $D_S$ (small $\\sigma$)')
        ax2.plot(Q_d, Es_d, color=color, marker='.', linestyle='-',
                 linewidth=1.0, markersize=6, label=dlabel)
    ax1.set_xlabel(f'Newman-Girvan $Q$ ({n_modules}-modulo partition)',
                   fontsize=13)
    ax1.set_ylabel(r'Spectral dimension $D_S$', fontsize=13)
    ax1.set_title(f'Spectral dimension vs modularity ({label}, '
                  f'M={n_modules}, {direction}-directed swap)', fontsize=12)
    ax1.grid(True, alpha=0.3)
    ax1.legend(fontsize=10)
    ax2.set_xlabel(r'Modularity $Q$', fontsize=13)
    ax2.set_ylabel('Number of edges', fontsize=13)
    ax2.set_title('Edge count along trajectory', fontsize=13)
    ax2.grid(True, alpha=0.3)
    ax2.legend(fontsize=10)
    fig.tight_layout()
    fig.savefig(save_path, dpi=150)


def main():
    args = _make_parser().parse_args()
    logging.basicConfig(level=logging.INFO, format='%(message)s')

    if args.target_n_modules < 1:
        raise ValueError(
            f"--target-n-modules must be >= 1, got {args.target_n_modules}")

    rng = np.random.default_rng(args.seed)
    initial, label = _build_initial(args, rng)
    M = args.target_n_modules
    labels = [v % M for v in range(initial.n_nodes)]

    logger.info("Initial: %s, %d edges", label, initial.n_edges)
    if args.thermalization > 0:
        initial = initial.thermalize(args.thermalization, rng)
        logger.info("Thermalized: %d swaps (%d edges, bipartite=%s)",
                    args.thermalization, initial.n_edges,
                    initial.is_bipartite())
    logger.info("Module-targeted sweep (%s): M=%d, dq=%.4f, max_iter=%d",
                args.direction, M, args.target_dq, args.max_iterations)

    config = OptimizerConfig(
        target_dq=args.target_dq,
        max_iterations=args.max_iterations,
        n_diffusion_walks=args.n_diffusion_walks,
        max_sigma=args.max_sigma,
        thermalization=args.thermalization,
        bipartite_check_frequency=args.bipartite_check_frequency,
        negative_retry_max=args.negative_retry_max,
        epsilon_q_max=args.epsilon_q_max,
    )
    optimizer = Optimizer(config, rng, labels=labels)

    t0 = time.time()
    measurements: list[Measurement] = []
    if args.direction in ('up', 'both'):
        measurements.extend(optimizer.sweep(initial, direction='up'))
    if args.direction in ('down', 'both'):
        down = optimizer.sweep(initial, direction='down')
        measurements.extend(down[1:] if args.direction == 'both' else down)
    elapsed = time.time() - t0
    logger.info("Done in %.1fs, %d measurements", elapsed, len(measurements))

    _plot(measurements, label, args.direction, args.save, M)
    logger.info("Saved %s", args.save)


if __name__ == '__main__':
    main()
